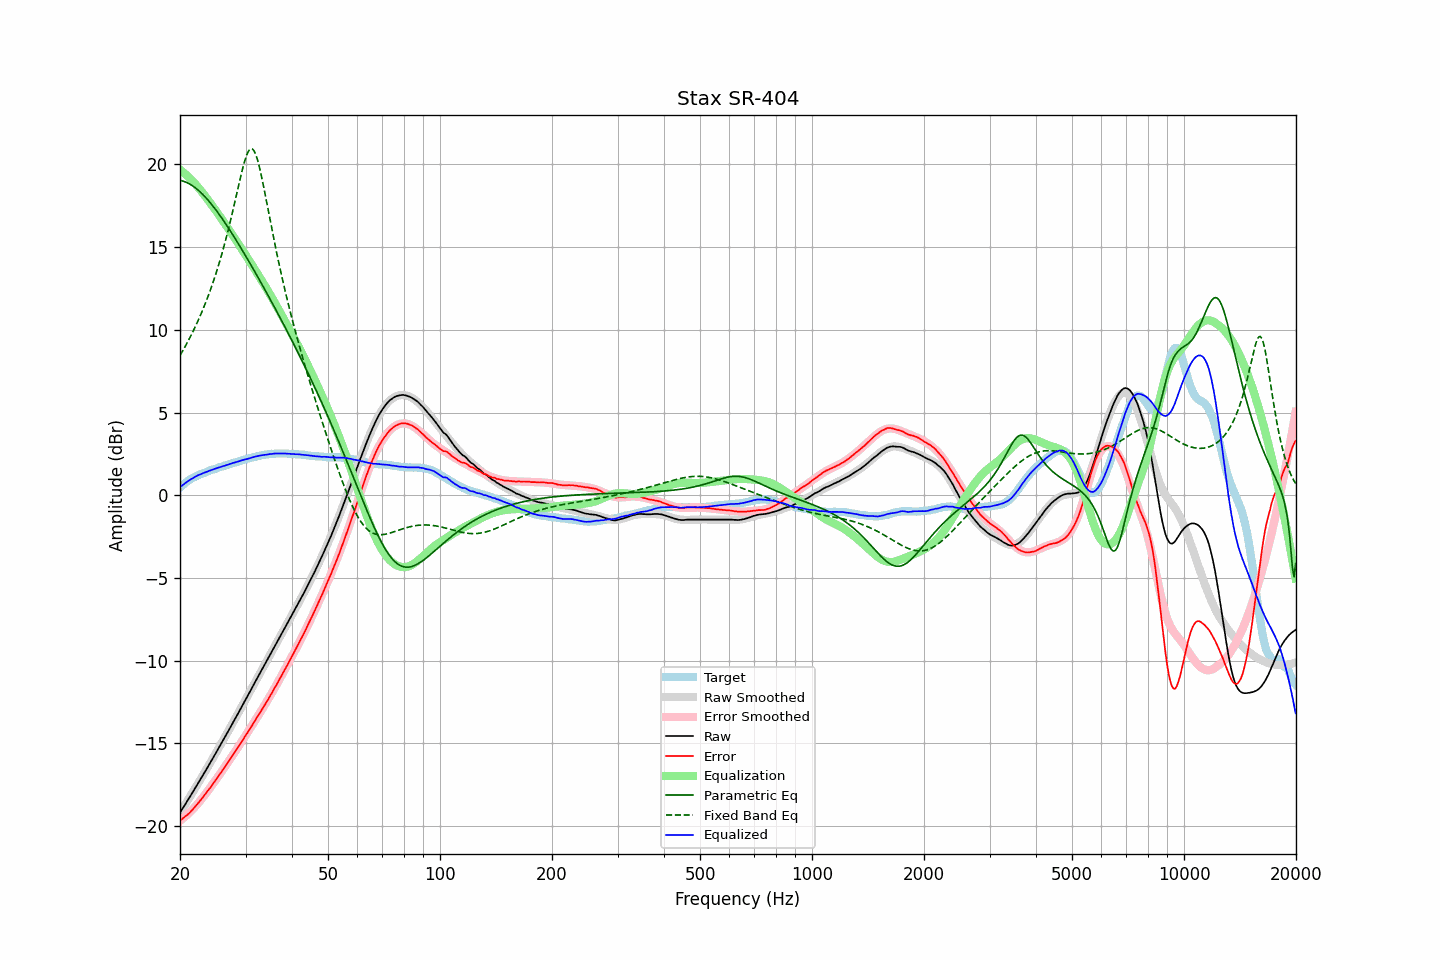

Data behind this chart, as committed beside it:
frequency, raw, error, smoothed, error_smoothed, equalization, parametric_eq, fixed_band_eq, equalized_raw, equalized_smoothed, target
20.00, -19.18, -19.65, -19.18, -19.67, 19.67, 19.03, 8.45, 0.49, 0.49, 0.47
20.20, -19.03, -19.59, -19.03, -19.60, 19.60, 19.01, 8.61, 0.57, 0.57, 0.56
20.40, -18.87, -19.51, -18.87, -19.52, 19.52, 18.98, 8.78, 0.65, 0.64, 0.64
20.61, -18.72, -19.43, -18.72, -19.43, 19.43, 18.95, 8.95, 0.71, 0.72, 0.71
20.81, -18.56, -19.36, -18.56, -19.35, 19.35, 18.91, 9.13, 0.79, 0.79, 0.80
21.02, -18.40, -19.28, -18.40, -19.26, 19.26, 18.86, 9.31, 0.86, 0.85, 0.88
21.23, -18.25, -19.19, -18.25, -19.16, 19.16, 18.81, 9.49, 0.91, 0.92, 0.94
21.44, -18.09, -19.09, -18.09, -19.07, 19.07, 18.75, 9.68, 0.98, 0.98, 1.00
21.66, -17.93, -18.98, -17.93, -18.97, 18.97, 18.69, 9.88, 1.03, 1.04, 1.05
21.87, -17.77, -18.87, -17.77, -18.86, 18.86, 18.62, 10.08, 1.10, 1.09, 1.10
22.09, -17.61, -18.76, -17.61, -18.76, 18.76, 18.54, 10.29, 1.15, 1.14, 1.15
22.31, -17.45, -18.65, -17.45, -18.65, 18.65, 18.46, 10.50, 1.20, 1.20, 1.20
22.54, -17.29, -18.53, -17.29, -18.53, 18.53, 18.38, 10.72, 1.24, 1.24, 1.24
22.76, -17.13, -18.41, -17.13, -18.41, 18.41, 18.29, 10.94, 1.28, 1.28, 1.28
22.99, -16.97, -18.28, -16.96, -18.28, 18.28, 18.19, 11.17, 1.32, 1.32, 1.31
23.22, -16.80, -18.15, -16.80, -18.16, 18.16, 18.09, 11.41, 1.36, 1.36, 1.35
23.45, -16.64, -18.03, -16.63, -18.03, 18.03, 17.99, 11.65, 1.39, 1.40, 1.39
23.69, -16.47, -17.90, -16.47, -17.90, 17.90, 17.88, 11.90, 1.43, 1.43, 1.43
23.92, -16.30, -17.77, -16.30, -17.77, 17.77, 17.77, 12.16, 1.47, 1.47, 1.47
24.16, -16.14, -17.66, -16.14, -17.64, 17.64, 17.65, 12.43, 1.50, 1.50, 1.52
24.40, -15.97, -17.52, -15.97, -17.51, 17.51, 17.53, 12.71, 1.54, 1.54, 1.55
24.65, -15.80, -17.37, -15.80, -17.37, 17.37, 17.41, 12.99, 1.57, 1.57, 1.57
24.89, -15.63, -17.23, -15.63, -17.24, 17.24, 17.28, 13.29, 1.61, 1.61, 1.60
25.14, -15.46, -17.10, -15.46, -17.10, 17.10, 17.15, 13.59, 1.64, 1.64, 1.64
25.39, -15.29, -16.96, -15.29, -16.96, 16.96, 17.02, 13.91, 1.68, 1.67, 1.67
25.65, -15.12, -16.83, -15.12, -16.82, 16.82, 16.88, 14.23, 1.70, 1.70, 1.71
25.91, -14.95, -16.68, -14.95, -16.68, 16.68, 16.75, 14.57, 1.73, 1.73, 1.73
26.16, -14.78, -16.54, -14.78, -16.54, 16.54, 16.60, 14.92, 1.77, 1.77, 1.76
26.43, -14.61, -16.41, -14.60, -16.40, 16.40, 16.46, 15.28, 1.79, 1.79, 1.80
26.69, -14.43, -16.26, -14.43, -16.26, 16.26, 16.32, 15.65, 1.83, 1.82, 1.83
26.96, -14.26, -16.12, -14.26, -16.11, 16.11, 16.17, 16.03, 1.85, 1.85, 1.86
27.23, -14.08, -15.97, -14.08, -15.97, 15.97, 16.02, 16.43, 1.89, 1.89, 1.89
27.50, -13.91, -15.83, -13.91, -15.83, 15.83, 15.87, 16.83, 1.92, 1.92, 1.92
27.77, -13.73, -15.67, -13.73, -15.68, 15.68, 15.71, 17.25, 1.95, 1.95, 1.94
28.05, -13.56, -15.54, -13.56, -15.53, 15.53, 15.56, 17.67, 1.98, 1.98, 1.98
28.33, -13.38, -15.38, -13.38, -15.39, 15.39, 15.40, 18.10, 2.01, 2.01, 2.00
28.62, -13.21, -15.24, -13.21, -15.24, 15.24, 15.24, 18.52, 2.03, 2.04, 2.03
28.90, -13.03, -15.10, -13.03, -15.09, 15.09, 15.09, 18.95, 2.07, 2.07, 2.07
29.19, -12.85, -14.94, -12.85, -14.94, 14.94, 14.92, 19.36, 2.10, 2.09, 2.09
29.48, -12.67, -14.81, -12.67, -14.79, 14.79, 14.76, 19.75, 2.13, 2.12, 2.14
29.78, -12.49, -14.64, -12.49, -14.64, 14.64, 14.60, 20.11, 2.15, 2.15, 2.15
30.08, -12.32, -14.50, -12.31, -14.49, 14.49, 14.44, 20.42, 2.17, 2.18, 2.18
30.38, -12.14, -14.35, -12.13, -14.34, 14.34, 14.27, 20.67, 2.20, 2.21, 2.21
30.68, -11.96, -14.20, -11.96, -14.19, 14.19, 14.10, 20.85, 2.23, 2.23, 2.24
30.99, -11.78, -14.04, -11.78, -14.04, 14.04, 13.94, 20.93, 2.26, 2.26, 2.26
31.30, -11.60, -13.88, -11.60, -13.88, 13.88, 13.77, 20.93, 2.28, 2.28, 2.28
31.61, -11.41, -13.72, -11.42, -13.73, 13.73, 13.60, 20.82, 2.32, 2.31, 2.31
31.93, -11.23, -13.56, -11.24, -13.57, 13.57, 13.43, 20.62, 2.34, 2.33, 2.33
32.24, -11.06, -13.41, -11.06, -13.42, 13.42, 13.26, 20.34, 2.36, 2.36, 2.35
32.57, -10.88, -13.26, -10.89, -13.26, 13.26, 13.09, 19.99, 2.38, 2.38, 2.38
32.89, -10.71, -13.11, -10.71, -13.11, 13.11, 12.91, 19.58, 2.40, 2.40, 2.40
33.22, -10.53, -12.95, -10.53, -12.95, 12.95, 12.74, 19.13, 2.42, 2.42, 2.42
33.55, -10.36, -12.80, -10.35, -12.79, 12.79, 12.57, 18.65, 2.43, 2.43, 2.44
33.89, -10.19, -12.64, -10.18, -12.63, 12.63, 12.39, 18.16, 2.44, 2.45, 2.45
34.23, -10.01, -12.48, -10.00, -12.46, 12.46, 12.21, 17.66, 2.45, 2.46, 2.47
34.57, -9.83, -12.31, -9.82, -12.30, 12.30, 12.04, 17.15, 2.47, 2.48, 2.48
34.92, -9.64, -12.13, -9.65, -12.14, 12.14, 11.86, 16.65, 2.49, 2.49, 2.49
35.27, -9.47, -11.98, -9.47, -11.97, 11.97, 11.68, 16.15, 2.50, 2.50, 2.51
35.62, -9.29, -11.79, -9.29, -11.80, 11.80, 11.50, 15.66, 2.51, 2.51, 2.50
35.97, -9.11, -11.62, -9.12, -11.63, 11.63, 11.32, 15.18, 2.52, 2.51, 2.51
... 635 more rows
